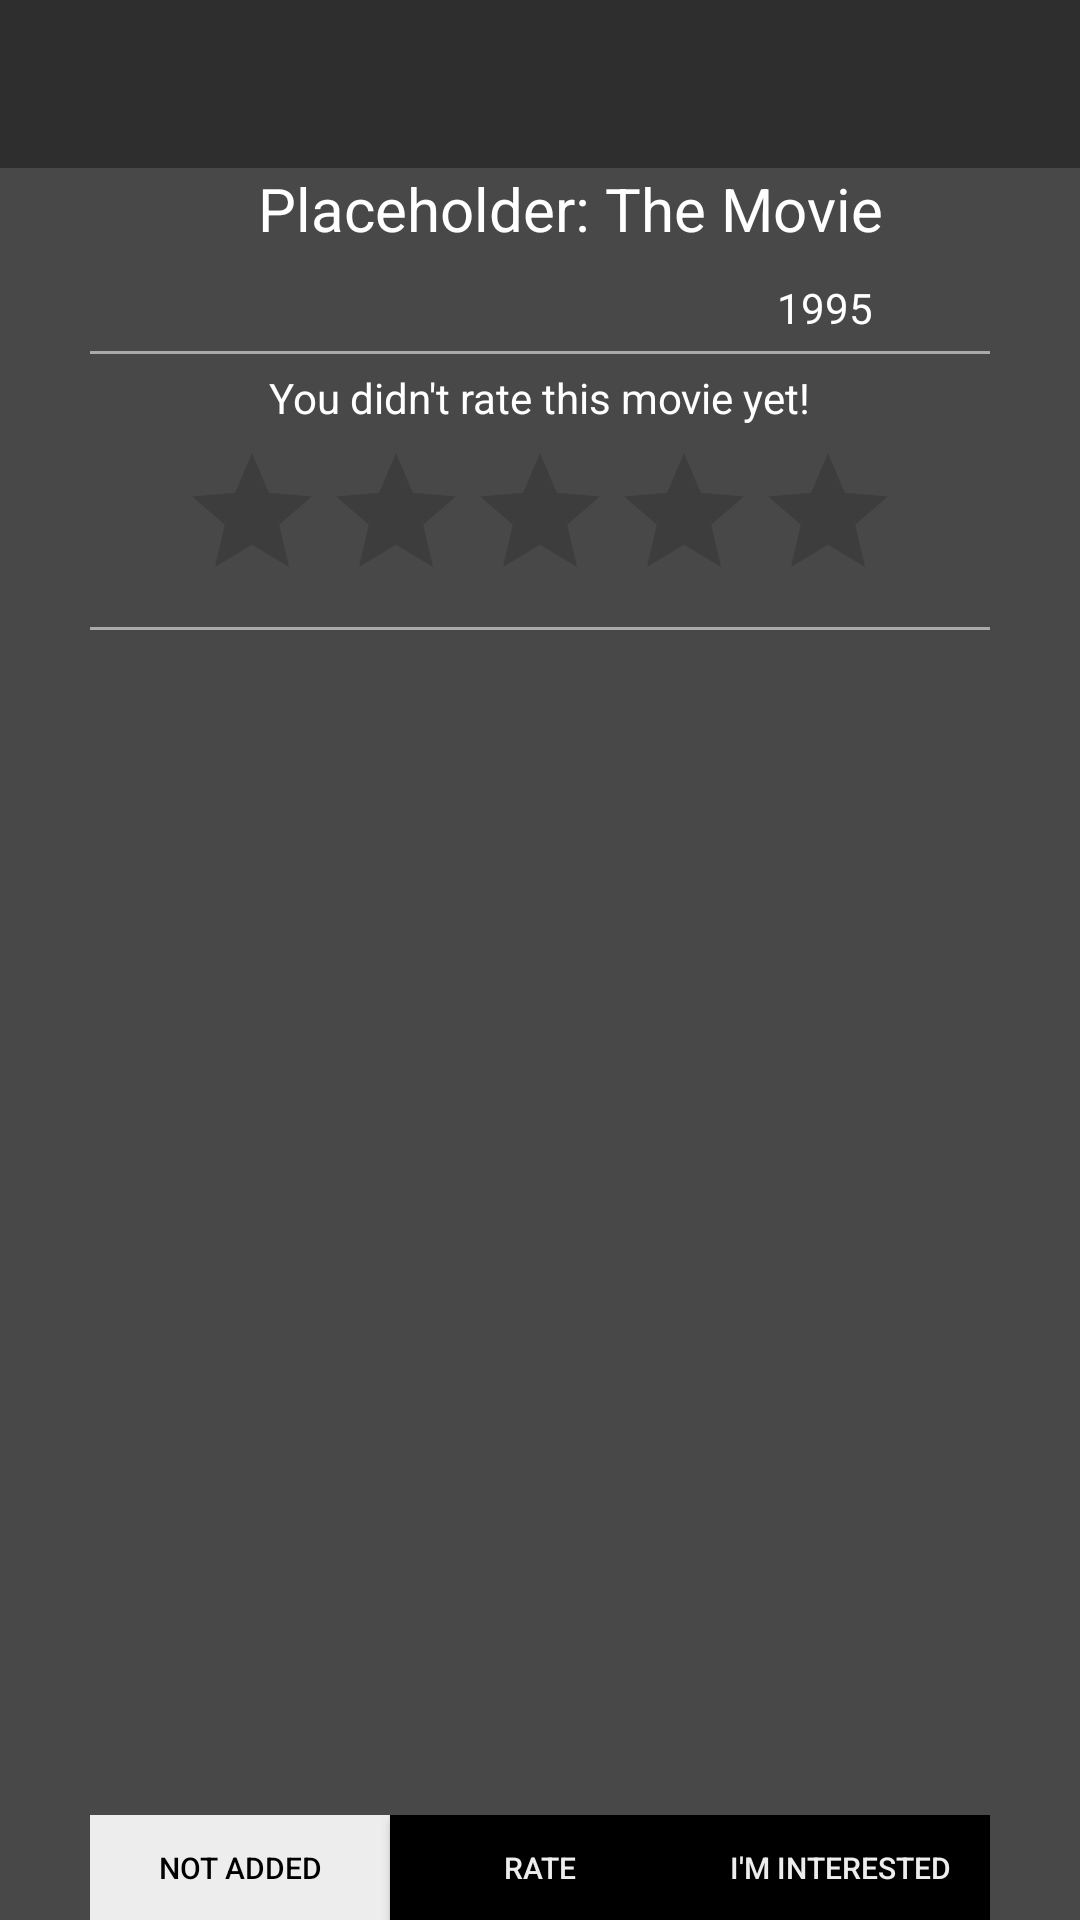

Android layout source for this screen:
<!-- AndroidManifest.xml: application theme AppTheme -->
<!-- res/layout/view_movie_main.xml -->
<LinearLayout xmlns:android="http://schemas.android.com/apk/res/android"
    xmlns:tools="http://schemas.android.com/tools"
    android:layout_width="match_parent"
    android:layout_height="match_parent"
    android:orientation="vertical"
    android:id="@+id/movie_screen"
    tools:context="comp.mymoviemanager.MovieActivity">

    <include layout="@layout/toolbar"/>

    <RelativeLayout
        android:layout_width="match_parent"
        android:layout_height="match_parent"
        android:background="#484848"
        android:paddingLeft="@dimen/activity_horizontal_margin"
        android:paddingRight="@dimen/activity_horizontal_margin"
        android:paddingTop="@dimen/activity_vertical_margin"
        android:paddingBottom="@dimen/activity_vertical_margin">
        <LinearLayout
            android:layout_width="match_parent"
            android:layout_height="match_parent"
            android:orientation="vertical"
            android:layout_above="@+id/bottom_btns"
            android:layout_marginBottom="10dp">

            <LinearLayout
                android:layout_width="match_parent"
                android:layout_height="wrap_content"
                android:orientation="horizontal">

                <ImageView
                    android:layout_width="wrap_content"
                    android:layout_height="wrap_content"
                    android:id="@+id/movie_thumbnail"/>

                <LinearLayout
                    android:layout_width="match_parent"
                    android:layout_height="wrap_content"
                    android:id="@+id/movie_general_info"
                    android:orientation="vertical"
                    android:layout_marginLeft="20dp">

                    <TextView
                        android:layout_width="match_parent"
                        android:layout_height="wrap_content"
                        android:id="@+id/movie_title"
                        android:textSize="20dp"
                        android:textColor="#ffffff"
                        android:text="Placeholder: The Movie"
                        android:gravity="center"/>

                    <LinearLayout
                        android:layout_width="match_parent"
                        android:layout_height="wrap_content"
                        android:layout_marginTop="10dp"
                        android:orientation="horizontal"
                        android:weightSum="2">

                        <TextView
                            android:layout_width="match_parent"
                            android:layout_height="match_parent"
                            android:textColor="#ffffff"
                            android:id="@+id/movie_tag"
                            android:gravity="center"
                            android:layout_weight="1"/>

                        <TextView
                            android:layout_width="match_parent"
                            android:layout_height="match_parent"
                            android:textColor="#ffffff"
                            android:id="@+id/movie_year"
                            android:gravity="center"
                            android:layout_weight="1"
                            android:text="1995"/>

                    </LinearLayout>

                </LinearLayout>

            </LinearLayout>

            <View
                android:id="@+id/line1"
                android:layout_width="300dp"
                android:layout_height="1dp"
                android:layout_gravity="center"
                android:layout_marginTop="5dp"
                android:background="@android:color/darker_gray" />

            <TextView
                android:id="@+id/rating_label"
                android:layout_width="wrap_content"
                android:layout_height="wrap_content"
                android:layout_gravity="center"
                android:text="You didn't rate this movie yet!"
                android:textColor="#FFFFFF"
                android:layout_marginTop="5dp"
                android:layout_marginBottom="5dp"/>
            <RatingBar
                android:id="@+id/ratingBar_main"
                android:layout_width="wrap_content"
                android:layout_height="wrap_content"
                android:layout_gravity="center"
                android:isIndicator="true"/>

            <View
                android:id="@+id/line"
                android:layout_width="300dp"
                android:layout_height="1dp"
                android:layout_gravity="center"
                android:layout_marginTop="5dp"
                android:background="@android:color/darker_gray" />

            <ScrollView
                android:layout_width="match_parent"
                android:layout_height="match_parent">
                <TextView
                    android:layout_width="match_parent"
                    android:layout_height="match_parent"
                    android:layout_marginTop="10dp"
                    android:textColor="#ffffff"
                    android:id="@+id/movie_plot"/>
            </ScrollView>

        </LinearLayout>

        <LinearLayout
            android:layout_width="wrap_content"
            android:layout_height="35dp"
            android:orientation="horizontal"
            android:layout_centerHorizontal="true"
            android:layout_alignParentBottom="true"
            android:id="@+id/bottom_btns">

            <Button
                android:layout_width="100dp"
                android:layout_height="wrap_content"
                android:textSize="10dp"
                android:text="Not added"
                android:layout_margin="0dp"
                android:id="@+id/remove_btn"
                android:background="#EDEDED"
                android:textColor="#000000"
                android:enabled="false"/>

            <Button
                android:layout_width="100dp"
                android:layout_height="wrap_content"
                android:textSize="10dp"
                android:text="@string/rate"
                android:layout_margin="0dp"
                android:id="@+id/rate_btn"
                android:background="#000000"
                android:textColor="#EDEDED"/>

            <Button
                android:layout_width="100dp"
                android:layout_height="wrap_content"
                android:textSize="10dp"
                android:gravity="center"
                android:text="@string/interested"
                android:layout_margin="0dp"
                android:id="@+id/interested_btn"
                android:background="#000000"
                android:textColor="#EDEDED"/>


        </LinearLayout>
    </RelativeLayout>

</LinearLayout>
<!-- res/layout/toolbar.xml (included above) -->
<android.support.v7.widget.Toolbar xmlns:android="http://schemas.android.com/apk/res/android"
     xmlns:app="http://schemas.android.com/apk/res-auto"
     android:orientation="horizontal"
     android:layout_width="match_parent"
     android:layout_height="wrap_content"
     android:id="@+id/toolbar"
     app:theme="@style/MyThemeOverlay.ActionBar"
     app:popupTheme="@style/ThemeOverlay.AppCompat.Light"
     android:background="#2e2e2e">
     <TextView
         android:id="@+id/toolbar_title"
         android:layout_width="wrap_content"
         android:layout_height="wrap_content"
         android:textColor="@android:color/white"
         style="@style/TextAppearance.AppCompat.Widget.ActionBar.Title"
         android:layout_gravity="left"
         />
 </android.support.v7.widget.Toolbar>
<!-- resources referenced by this layout -->
<resources>
  <string name="interested">I\'m interested</string>
  <string name="rate">Rate</string>
  <style name="MyThemeOverlay.ActionBar" parent="ThemeOverlay.AppCompat.Dark.ActionBar">
          <item name="searchViewStyle">@style/SearchViewStyleMyApp</item>
      </style>
  <style name="AppTheme" parent="Theme.AppCompat.Light.NoActionBar">
          
      </style>
  <style name="SearchViewStyleMyApp" parent="Widget.AppCompat.SearchView">
          
          <item name="queryBackground">@android:color/black</item>
          
      </style>
</resources>
